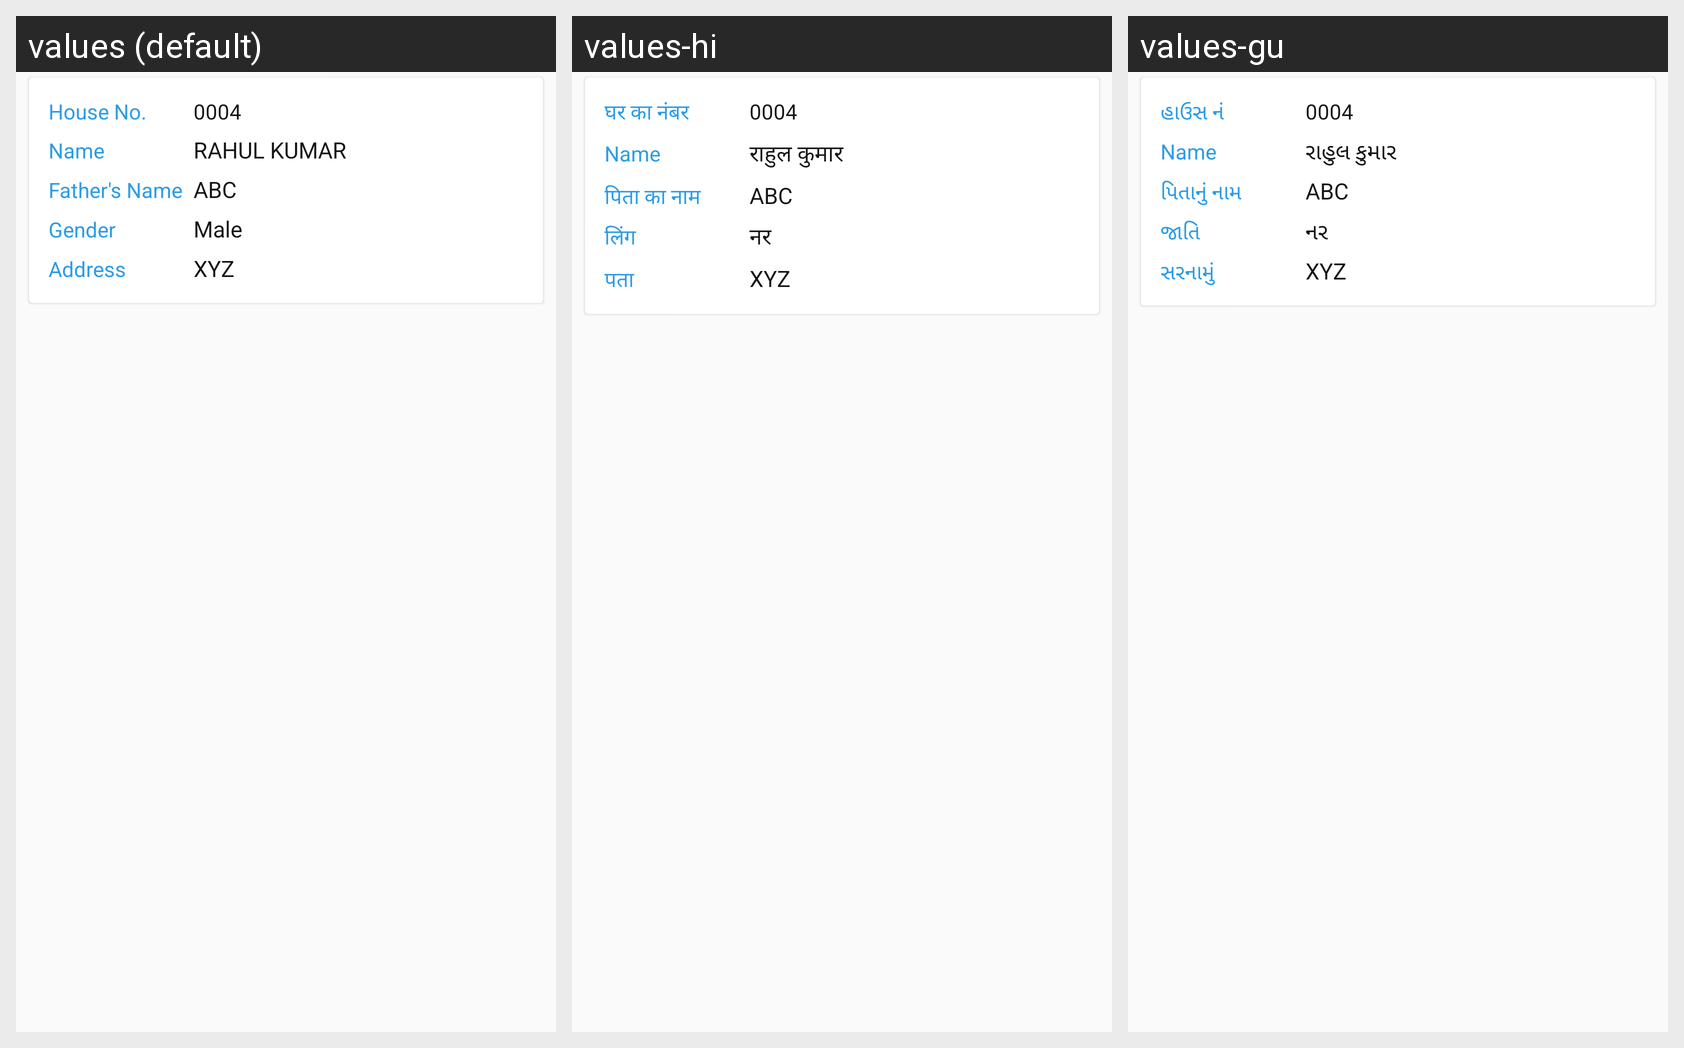

This grid shows one Android layout under several languages. Give, for every string resource on the screen, its name, the default text and each shown locale's text.
Android screen res/layout/signed_verified_member_item.xml rendered under 3 locales, left to right: values (default), values-hi, values-gu. Device: Nexus 5 (rendered at 1080×1920; each locale shown at half size, 540×960, under a caption strip naming it); theme myTheme.
Strings drawn on this screen, with the default value and each locale's value (text and hints the layout hard-codes, and strings that could not be matched under every locale, appear in the picture but are not listed):

housenum
  values: House No.
  values-hi: घर का नंबर
  values-gu: હાઉસ નં

rahulKumar
  values: RAHUL KUMAR
  values-hi: राहुल कुमार
  values-gu: રાહુલ કુમાર

fatherName
  values: Father's Name
  values-hi: पिता का नाम
  values-gu: પિતાનું નામ

gender
  values: Gender
  values-hi: लिंग
  values-gu: જાતિ

male
  values: Male
  values-hi: नर
  values-gu: નર

address
  values: Address
  values-hi: पता
  values-gu: સરનામું
